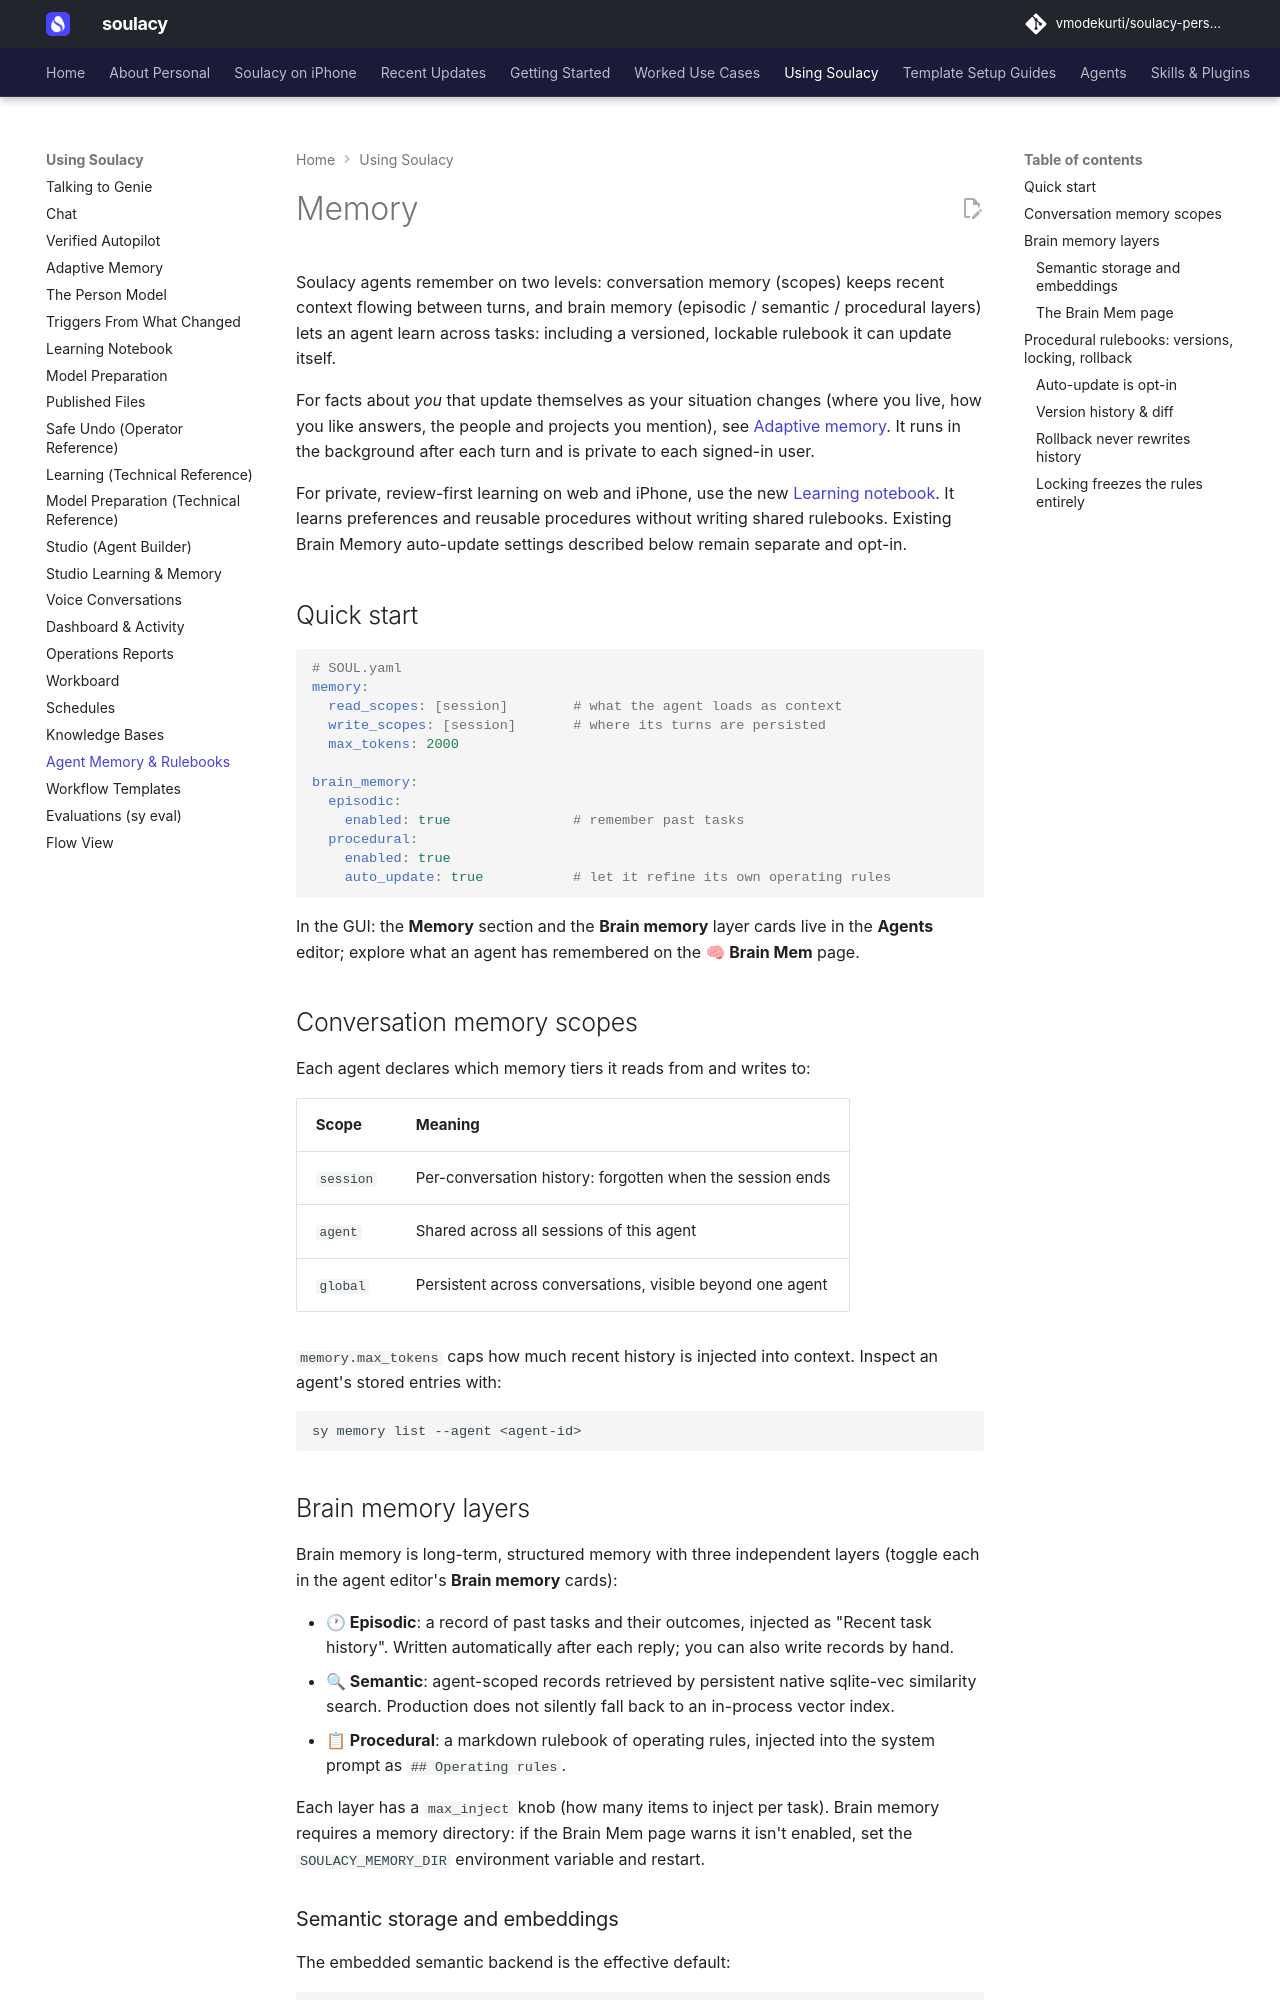

repository: vmodekurti/soulacy-personal · page: using/memory/index.html · generator: mkdocs

# Memory

Soulacy agents remember on two levels: conversation memory (scopes) keeps recent context flowing between turns, and brain memory (episodic / semantic / procedural layers) lets an agent learn across tasks: including a versioned, lockable rulebook it can update itself.

For facts about *you* that update themselves as your situation changes
(where you live, how you like answers, the people and projects you mention),
see [Adaptive memory](adaptive-memory.md). It runs in the background after
each turn and is private to each signed-in user.

For private, review-first learning on web and iPhone, use the new
[Learning notebook](../LEARNING_NOTEBOOK.md). It learns preferences and reusable
procedures without writing shared rulebooks. Existing Brain Memory auto-update
settings described below remain separate and opt-in.

## Quick start

```yaml
# SOUL.yaml
memory:
  read_scopes: [session]        # what the agent loads as context
  write_scopes: [session]       # where its turns are persisted
  max_tokens: 2000

brain_memory:
  episodic:
    enabled: true               # remember past tasks
  procedural:
    enabled: true
    auto_update: true           # let it refine its own operating rules
```

In the GUI: the **Memory** section and the **Brain memory** layer cards live in the **Agents** editor; explore what an agent has remembered on the **🧠 Brain Mem** page.

## Conversation memory scopes

Each agent declares which memory tiers it reads from and writes to:

| Scope | Meaning |
|---|---|
| `session` | Per-conversation history: forgotten when the session ends |
| `agent` | Shared across all sessions of this agent |
| `global` | Persistent across conversations, visible beyond one agent |

`memory.max_tokens` caps how much recent history is injected into context. Inspect an agent's stored entries with:

```bash
sy memory list --agent <agent-id>
```

## Brain memory layers

Brain memory is long-term, structured memory with three independent layers (toggle each in the agent editor's **Brain memory** cards):

- **🕐 Episodic**: a record of past tasks and their outcomes, injected as "Recent task history". Written automatically after each reply; you can also write records by hand.
- **🔍 Semantic**: agent-scoped records retrieved by persistent native
  sqlite-vec similarity search. Production does not silently fall back to an
  in-process vector index.
- **📋 Procedural**: a markdown rulebook of operating rules, injected into the system prompt as `## Operating rules`.

Each layer has a `max_inject` knob (how many items to inject per task). Brain memory requires a memory directory: if the Brain Mem page warns it isn't enabled, set the `SOULACY_MEMORY_DIR` environment variable and restart.
